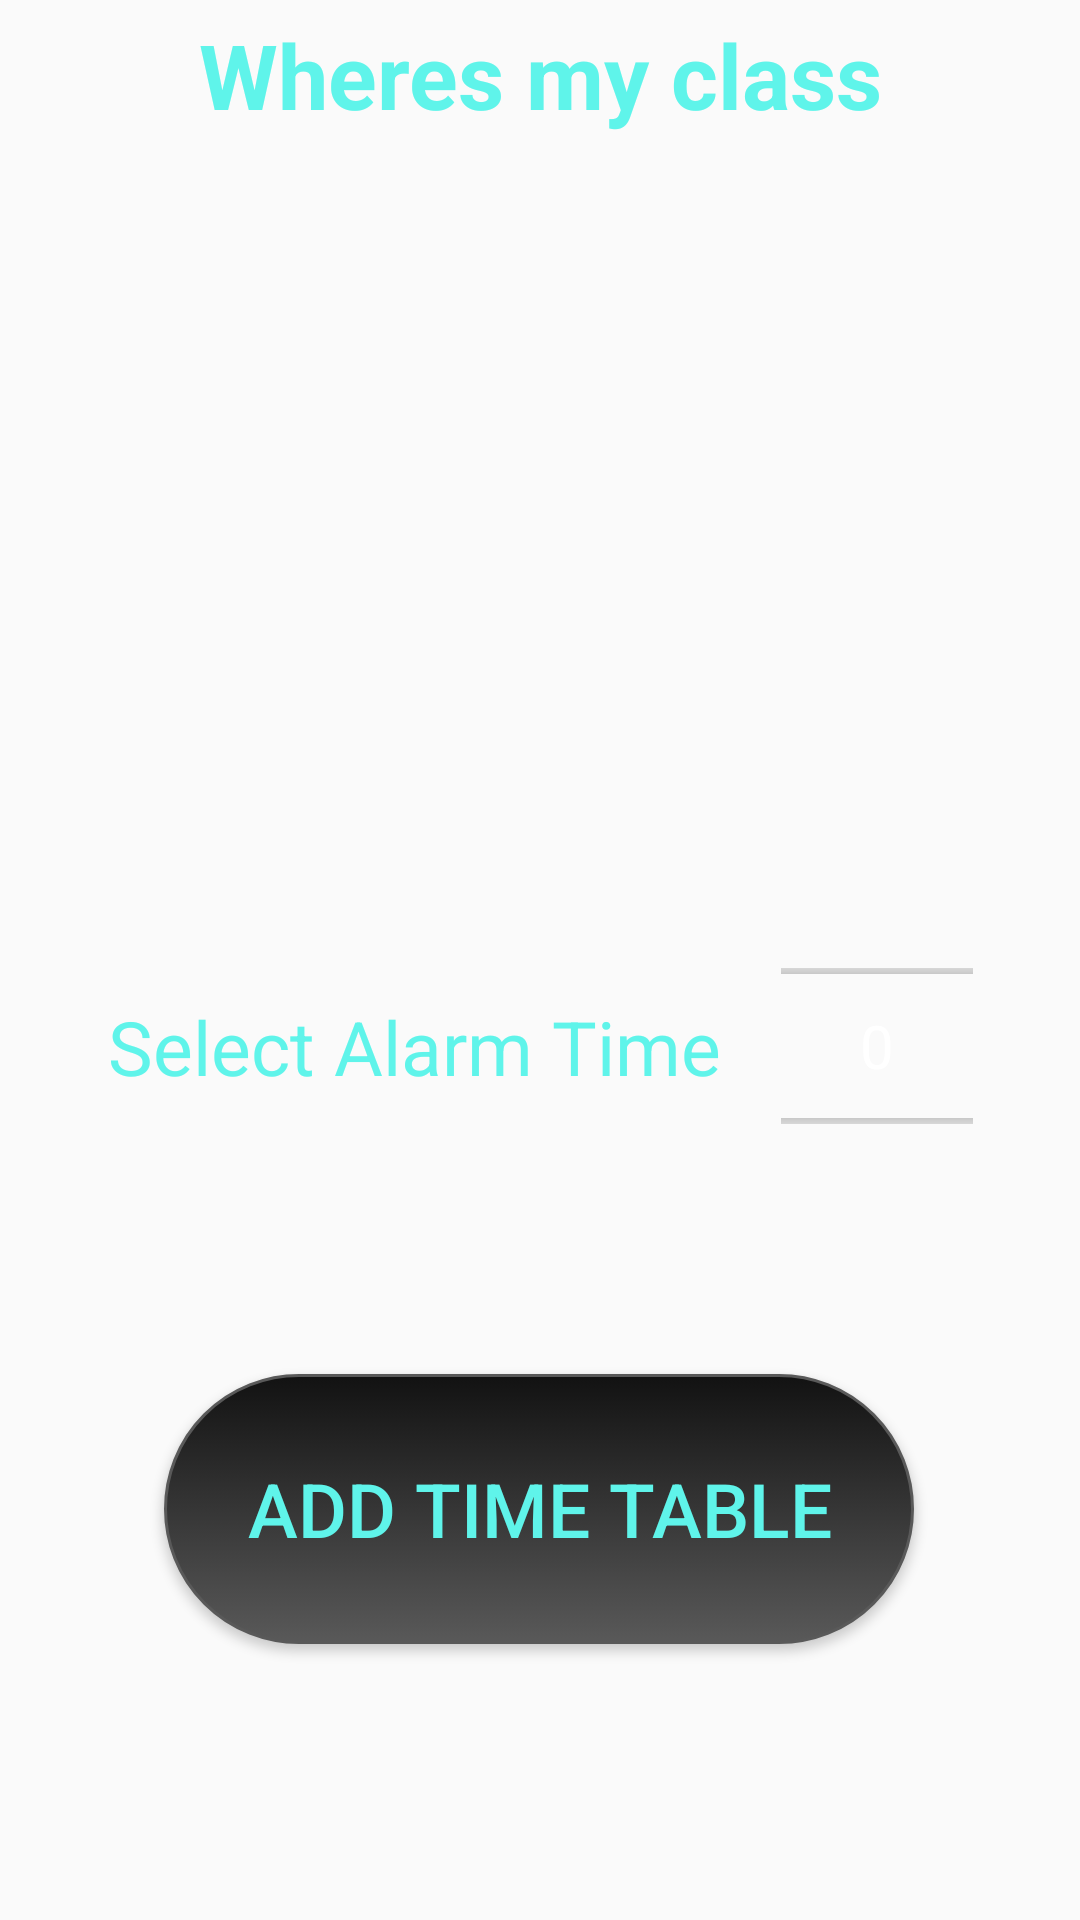

The Android layout XML behind this screen, and the referenced resources:
<!-- AndroidManifest.xml: application theme AppTheme -->
<!-- res/layout/add_table.xml -->
<?xml version="1.0" encoding="utf-8"?>
<android.support.constraint.ConstraintLayout xmlns:android="http://schemas.android.com/apk/res/android"
    xmlns:app="http://schemas.android.com/apk/res-auto"
    android:id="@+id/constraint_view"
    android:layout_width="match_parent"

    android:layout_height="match_parent"
    android:background="@drawable/black_back"
    android:gravity="center"
    android:theme="@style/ThemeOverlay.AppCompat.Dark.ActionBar"
    app:layout_constraintBottom_toBottomOf="parent"
    app:layout_constraintEnd_toEndOf="parent"
    app:layout_constraintStart_toStartOf="parent"
    app:layout_constraintTop_toTopOf="parent"

    >

    <TextView
        android:id="@+id/textView"
        android:layout_width="match_parent"
        android:layout_height="50dp"

        android:gravity="center"
        android:text="@string/app_name"
        android:textColor="@color/colorAccent"
        android:textSize="30sp"
        android:textStyle="bold"
        app:layout_constraintEnd_toEndOf="parent"
        app:layout_constraintHorizontal_bias="0.0"
        app:layout_constraintStart_toStartOf="parent"
        app:layout_constraintTop_toTopOf="parent" />

    <ImageView
        android:id="@+id/logo_img"
        android:layout_width="204dp"
        android:layout_height="215dp"
        android:layout_centerHorizontal="true"
        android:contentDescription="@string/app_name"
        android:src="@drawable/logo2"
        app:layout_constraintEnd_toEndOf="parent"
        app:layout_constraintStart_toStartOf="parent"
        app:layout_constraintTop_toBottomOf="@+id/textView" />

    <TextView
        android:id="@+id/select_time_tv"
        android:layout_width="wrap_content"
        android:layout_height="wrap_content"

        android:layout_marginStart="40dp"
        android:layout_marginTop="50dp"
        android:layout_marginEnd="10dp"
        android:layout_marginBottom="8dp"
        android:text="@string/addTable_tv"
        android:textColor="@color/colorAccent"
        android:textSize="25sp"
        app:layout_constraintBottom_toBottomOf="parent"
        app:layout_constraintEnd_toStartOf="@+id/number_picker_wgt"
        app:layout_constraintStart_toStartOf="parent"
        app:layout_constraintTop_toBottomOf="@+id/logo_img"
        app:layout_constraintVertical_bias="0.060000002" />

    <NumberPicker
        android:id="@+id/number_picker_wgt"
        android:layout_width="wrap_content"
        android:layout_height="60dp"
        android:layout_marginHorizontal="50dp"
        android:layout_marginStart="10dp"

        android:layout_marginEnd="40dp"
        android:layout_marginBottom="10dp"
        android:theme="@style/AppTheme.Picker"
        app:layout_constraintBottom_toBottomOf="@+id/select_time_tv"
        app:layout_constraintEnd_toEndOf="parent"
        app:layout_constraintHorizontal_bias="0.503"
        app:layout_constraintStart_toEndOf="@+id/select_time_tv"
        app:layout_constraintTop_toTopOf="@+id/select_time_tv"
        app:layout_constraintVertical_bias="0.372" />


    <Button
        android:id="@+id/add_time_table_btn"
        android:layout_width="250dp"
        android:layout_height="90dp"
        android:layout_centerHorizontal="true"

        android:layout_margin="20dp"
        android:layout_marginTop="8dp"
        android:layout_marginBottom="8dp"
        android:background="@drawable/circular_button"
        android:onClick="onClickAddTable"
        android:text="@string/addTable_addTimeTable"

        android:textColor="@color/colorAccent"

        android:textSize="25dp"
        app:layout_constraintBottom_toBottomOf="parent"
        app:layout_constraintEnd_toEndOf="parent"
        app:layout_constraintHorizontal_bias="0.496"
        app:layout_constraintStart_toStartOf="parent"
        app:layout_constraintTop_toBottomOf="@+id/select_time_tv" />


</android.support.constraint.ConstraintLayout>
<!-- resources referenced by this layout -->
<resources>
  <color name="colorAccent">#5ff4ea</color>
  <!-- drawable circular_button (drawable) -->
  <?xml version="1.0" encoding="utf-8"?>
  <selector xmlns:android="http://schemas.android.com/apk/res/android">
      <item android:state_pressed="true">
          <shape android:shape="rectangle">
              <corners android:radius="1000dip" />
              <stroke android:width="1dip" android:color="@color/colorPrimary" />
              <gradient android:angle="-90" android:endColor="@color/colorPrimaryDark" android:startColor="@color/colorPrimary" />
          </shape>
      </item>
      <item android:state_focused="true">
          <shape android:shape="rectangle">
              <corners android:radius="1000dip" />
              <stroke android:width="1dip" android:color="@color/colorPrimary" />
              <solid android:color="@color/colorPrimary" />
              <gradient android:angle="-90" android:endColor="@color/colorPrimaryDark" android:startColor="@color/colorPrimary" />
          </shape>
      </item>
      <item>
          <shape android:shape="rectangle">
              <corners android:radius="1000dip" />
              <stroke android:width="1dip" android:color="@color/colorPrimary" />
              <gradient android:angle="90" android:endColor="@color/colorPrimaryDark" android:startColor="@color/colorPrimary" />
          </shape>
      </item>
  </selector>
  <!-- drawable logo2: png bitmap (mipmap-xhdpi, 27051 bytes) -->
  <string name="addTable_addTimeTable">Add Time Table</string>
  <string name="addTable_tv">Select Alarm Time</string>
  <string name="app_name">Wheres my class</string>
  <style name="AppTheme.Picker" parent="AppTheme">
          <item name="android:textColorPrimary">@android:color/white</item>
          <item name="android:textSize">20sp</item>
          <item name="android:navigationBarColor">@color/colorPrimaryDark</item>
  
      </style>
  <style name="AppTheme" parent="Theme.AppCompat.Light.NoActionBar">
          
          <item name="colorPrimary">@color/colorPrimary</item>
          <item name="colorPrimaryDark">@color/colorPrimaryDark</item>
          <item name="colorAccent">@color/colorAccent</item>
  
          <item name="windowNoTitle">true</item>
          <item name="android:windowFullscreen">true</item>
          <item name="android:navigationBarColor">@color/colorPrimaryDark</item>
  
      </style>
  <color name="colorPrimary">#595959</color>
  <color name="colorPrimaryDark">#121212</color>
</resources>
